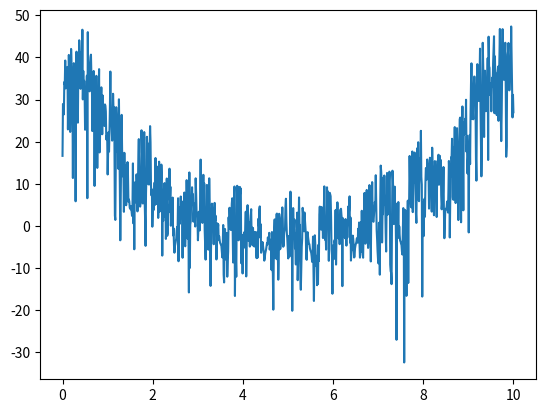
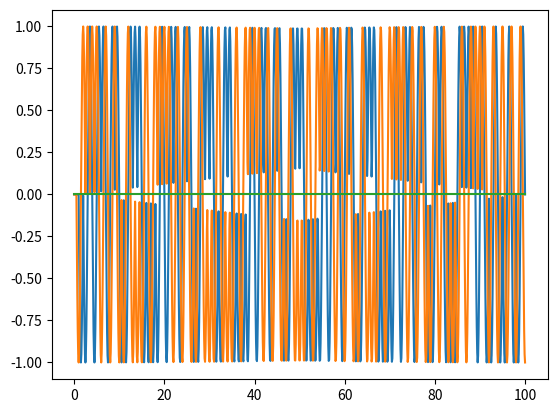
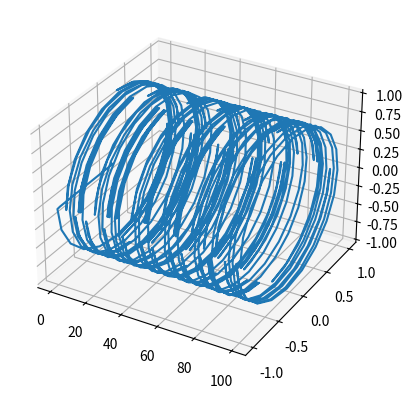

Write the Python code that produced these figures, in order.


import numpy as np
import matplotlib.pyplot as plt
from mpl_toolkits.mplot3d import Axes3D
import scipy.fftpack
from scipy.fftpack import fft
from scipy.fftpack import ifft

def rect_(x):
    for i in x:
        if(i<-0.5):
            yield 0
        elif(i < 0.5):
            yield 1
        else:
            yield 0

def mirr(y):
    o=[y[0]];
    for i in range(1,len(y)):
        o.append(y[i]+y[len(y)-i])
    return o


def rect(x):
    return np.array(list(rect_(x)))

T=1.0/10;
N=1000

#chipcodes=[[1, 0, 0, 1], [0, 0, 1, 1], [1, 1, 0, 1], [0, 0, 1, 0]];
chipcodes=[
    [1,1,0,1,1,0,0,1,1,1,0,0,0,0,1,1,0,1,0,1,0,0,1,0,0,0,1,0,1,1,1,0],
    [1,1,1,0,1,1,0,1,1,0,0,1,1,1,0,0,0,0,1,1,0,1,0,1,0,0,1,0,0,0,1,0],
    [0,0,1,0,1,1,1,0,1,1,0,1,1,0,0,1,1,1,0,0,0,0,1,1,0,1,0,1,0,0,1,0],
    [0,0,1,0,0,0,1,0,1,1,1,0,1,1,0,1,1,0,0,1,1,1,0,0,0,0,1,1,0,1,0,1],
    [0,1,0,1,0,0,1,0,0,0,1,0,1,1,1,0,1,1,0,1,1,0,0,1,1,1,0,0,0,0,1,1],
    [0,0,1,1,0,1,0,1,0,0,1,0,0,0,1,0,1,1,1,0,1,1,0,1,1,0,0,1,1,1,0,0],
    [1,1,0,0,0,0,1,1,0,1,0,1,0,0,1,0,0,0,1,0,1,1,1,0,1,1,0,1,1,0,0,1],
    [1,0,0,1,1,1,0,0,0,0,1,1,0,1,0,1,0,0,1,0,0,0,1,0,1,1,1,0,1,1,0,1],
    [1,0,0,0,1,1,0,0,1,0,0,1,0,1,1,0,0,0,0,0,0,1,1,1,0,1,1,1,1,0,1,1],
    [1,0,1,1,1,0,0,0,1,1,0,0,1,0,0,1,0,1,1,0,0,0,0,0,0,1,1,1,0,1,1,1],
    [0,1,1,1,1,0,1,1,1,0,0,0,1,1,0,0,1,0,0,1,0,1,1,0,0,0,0,0,0,1,1,1],
    [0,1,1,1,0,1,1,1,1,0,1,1,1,0,0,0,1,1,0,0,1,0,0,1,0,1,1,0,0,0,0,0],
    [0,0,0,0,0,1,1,1,0,1,1,1,1,0,1,1,1,0,0,0,1,1,0,0,1,0,0,1,0,1,1,0],
    [0,1,1,0,0,0,0,0,0,1,1,1,0,1,1,1,1,0,1,1,1,0,0,0,1,1,0,0,1,0,0,1],
    [1,0,0,1,0,1,1,0,0,0,0,0,0,1,1,1,0,1,1,1,1,0,1,1,1,0,0,0,1,1,0,0],
    [1,1,0,0,1,0,0,1,0,1,1,0,0,0,0,0,0,1,1,1,0,1,1,1,1,0,1,1,1,0,0,0]
    ]

##chipcodes=[];
##for i in range(0,16):
##    chipcodes.append([]);
##    for j in range(0,32):
##        if np.random.rand()<0.5:
##            chipcodes[i].append(1);
##        else:
##            chipcodes[i].append(0);

x = np.linspace(0.0, N*T, N)
y = 0.0*x;
y2 = 0.0*x;
for i in range(0,int(N*T),16):
    symbol = int(np.random.rand()*16)
    j=0;
    for chip in chipcodes[symbol]:
        j=j+1;
        if chip ==1 :
            y = y + np.sin(np.pi*(x-i-j/2))*rect(x-i-j/2-0.5)*((j+1)%2+j%2*1j)
            #y2 = y2 + rect(x-i-j-0.5)
        else:
            y = y - np.sin(np.pi*(x-i-j/2))*rect(x-i-j/2-0.5)*((j+1)%2+j%2*1j)
            #y2 = y2 - rect(x-i-j-0.5)


yf = fft(y)
yf2 = fft(y2)
xf = np.linspace(0.0, 1.0/T,N)

#yf = yf*rect(x/4)+yf*rect((x-100)/4)
#y=ifft(yf);
yf = np.log10(np.abs(yf)**2)*10
yf2 = np.log10(np.abs(yf2)**2)*10


#frequence domain
fig2d=plt.figure()
ax2 = fig2d.add_subplot(111);
ax2.plot(xf,yf);
#ax2.plot(xf,yf2);
fig2d.show();

#time domian just real part
fig2df=plt.figure()
ax2f = fig2df.add_subplot(111);
#ax2f.axis([0,100,-2,2])
ax2f.plot(x,np.real(y));
ax2f.plot(x,np.imag(y));
ax2f.plot(x,np.real(y2));
fig2df.show();

#time domain display real and imag part
fig3df=plt.figure()
ax3f = fig3df.add_subplot(111,projection="3d");
ax3f.plot(x,np.imag(y),np.real(y));
fig3df.show();
